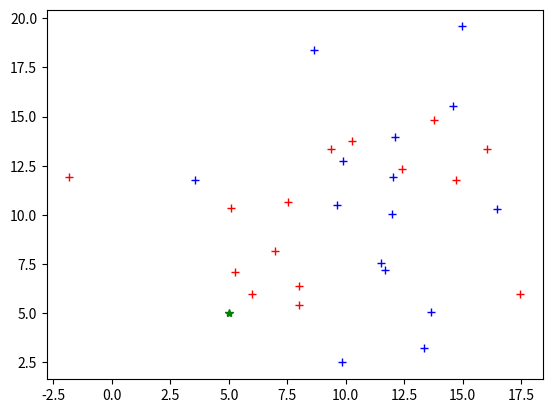

Write the Python code that produced this figure. (Note: this script raises an exception after producing the figure.)
''' KNN = K-NÃ¤chster Nachbar '''

''' Import Bibliotheken '''
import math

import matplotlib.pyplot as plt
import numpy as np

''' Start data '''
k = 3

points = 30
posData1 = 10
posData2 = 20
spread = 4
dimension = 2

newPoint = [5, 5]
newPointLabel = "green"

labels = ["blue", "red"]

''' K-Naechster-Nachbar Algorithmus '''


def measureDistance(dataPoint, newPoint):
    return math.sqrt(((dataPoint[0] - newPoint[0]) ** 2) + ((dataPoint[1] - newPoint[1]) ** 2))


class Point:
    xKoord: float
    yKoord: float
    distance: float
    label: str

    def __init__(self, xKoord, yKoord, label, distance):
        self.xKoord = xKoord
        self.yKoord = yKoord
        self.label = label
        self.distance = distance


def generateData():
    data = np.random.normal(posData1, spread, (points, dimension))
    return data


# pointArray:list[Point] = [] ist gleich wie
pointArray: [Point] = []

data = generateData()

for i in range(points):
    color = i % 2
    distance = measureDistance(data[i], newPoint)
    pointArray.append(Point(data[i, 0], data[i, 1], labels[color], distance))

''' Plot '''
for i in range(points):
    plt.plot(pointArray[i].xKoord, pointArray[i].yKoord, '+', c=pointArray[i].label)
plt.plot(newPoint[0], newPoint[1], '*', c=newPointLabel)

''' Nearest '''

sortedArray: list[Point] = []

for z in range(k):
    count = 30
    currentPoint = pointArray[1]
    currentIndex = 0
    for i in range(count):
        if currentPoint.distance > pointArray[i].distance:
            currentPoint = pointArray[i]
            currentIndex = i
    sortedArray.append(currentPoint)
    del pointArray[currentIndex]
    count -= 1
